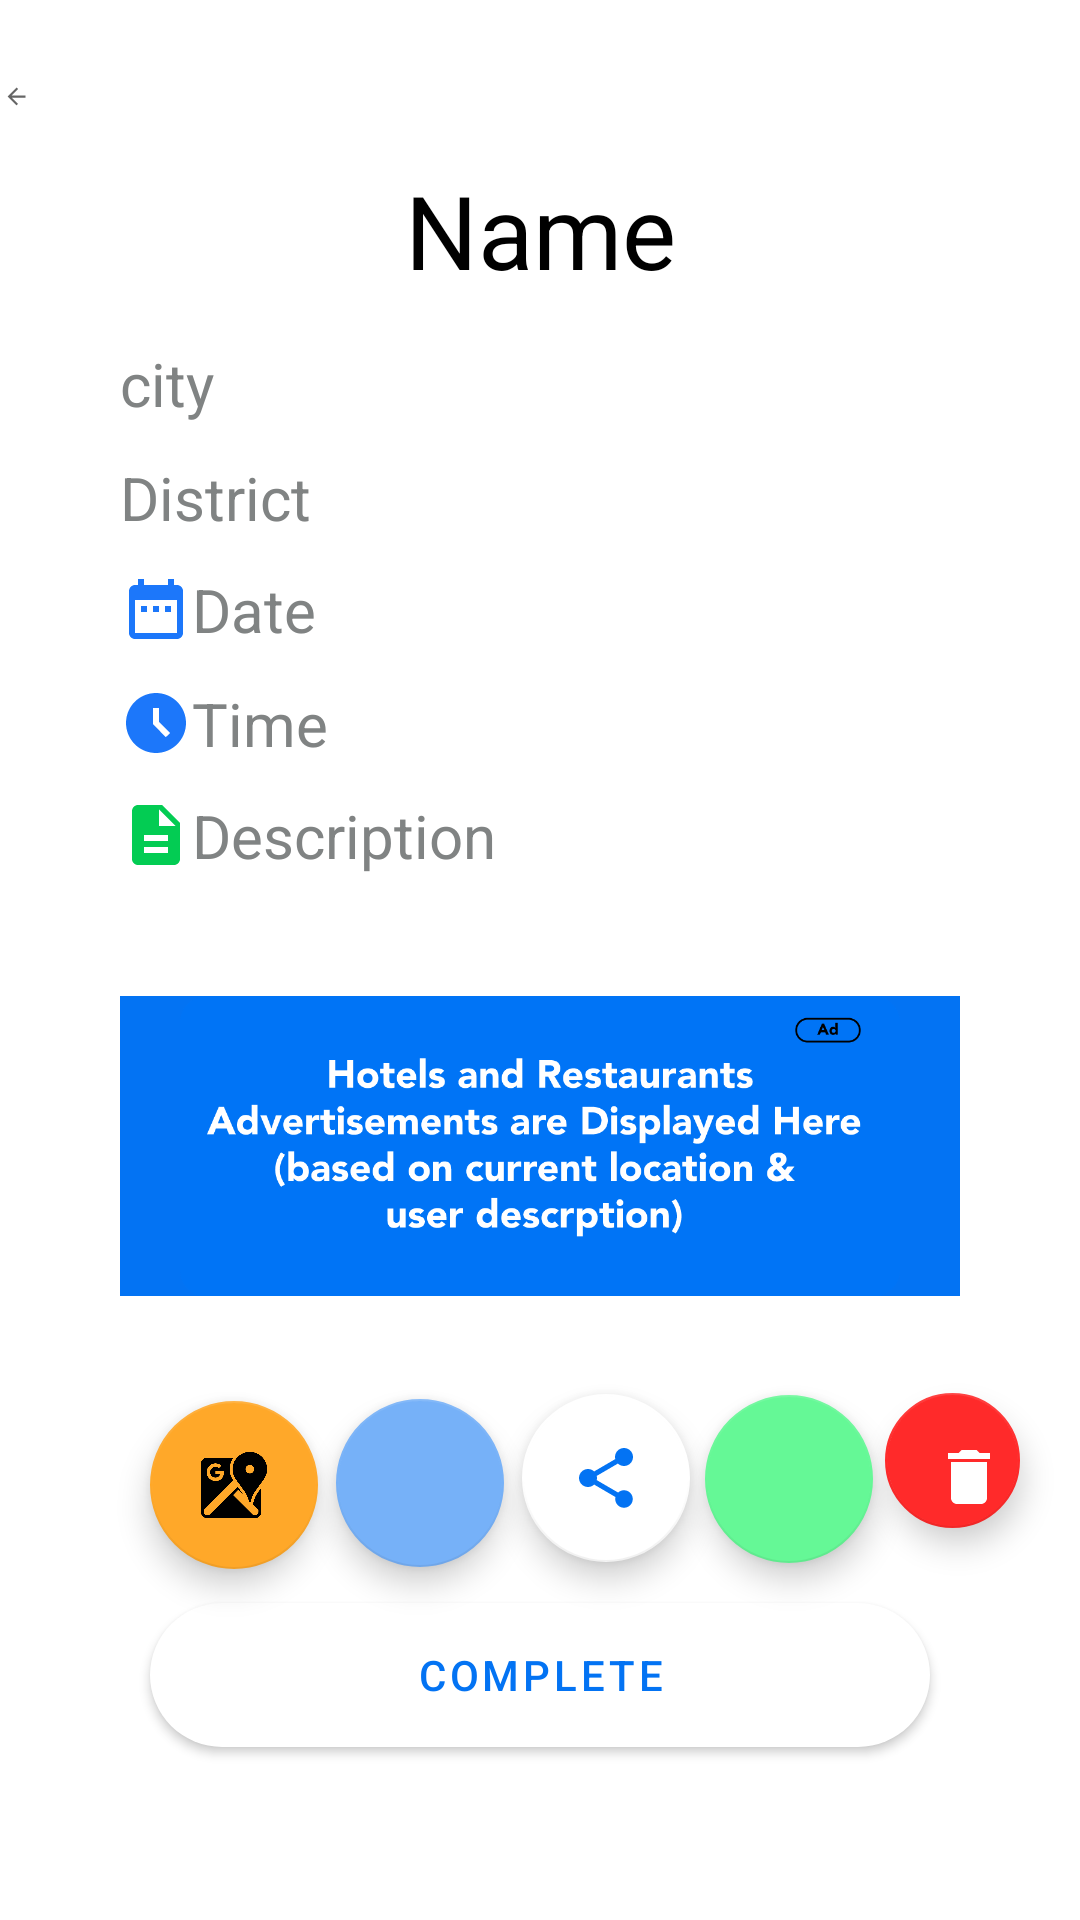

Reconstruct the res/layout file that produces this screen, plus the resources it refers to.
<!-- AndroidManifest.xml: application theme Theme.NexTrip -->
<!-- res/layout/activity_location_details.xml -->
<?xml version="1.0" encoding="utf-8"?>
<RelativeLayout xmlns:android="http://schemas.android.com/apk/res/android"
    xmlns:app="http://schemas.android.com/apk/res-auto"
    xmlns:tools="http://schemas.android.com/tools"
    android:layout_width="match_parent"
    android:layout_height="match_parent"
    tools:context=".MemberDetails">

    <LinearLayout
        android:layout_width="match_parent"
        android:layout_height="wrap_content"
        android:orientation="vertical"
        tools:ignore="UselessParent">

        <ImageView
            android:id="@+id/location_details_btn_back"
            android:layout_width="match_parent"
            android:layout_height="wrap_content"
            android:layout_marginStart="1dp"
            android:layout_marginTop="20dp"
            android:layout_marginEnd="350dp"
            android:layout_marginBottom="10dp"
            app:srcCompat="?attr/actionModeCloseDrawable" />

        <TextView
            android:id="@+id/location_details_txt_show_name"
            android:layout_width="match_parent"
            android:layout_height="wrap_content"
            android:layout_marginStart="40dp"

            android:layout_marginEnd="40dp"
            android:layout_marginBottom="5dp"
            android:text="Name"
            android:gravity="center"
            android:textColor="#000000"
            android:textSize="34sp"
            android:textStyle="normal" />

        <TextView
            android:id="@+id/location_details_txt_show_city"
            android:layout_width="match_parent"
            android:layout_height="wrap_content"
            android:layout_marginStart="40dp"
            android:layout_marginTop="10dp"
            android:layout_marginEnd="40dp"
            android:layout_marginBottom="1dp"
            android:text="city"
            android:textColor="#808383"
            android:textSize="20dp"
            android:drawableLeft="@drawable/ic_location"
            android:textStyle="normal" />


        <TextView
            android:id="@+id/location_details_txt_show_district"
            android:layout_width="wrap_content"
            android:layout_height="wrap_content"
            android:layout_marginStart="40dp"
            android:layout_marginTop="10dp"

            android:layout_marginBottom="20dp"
            android:text="District"
            android:textColor="#808383"
            android:textSize="20dp"
            android:drawableLeft="@drawable/ic_location"
            android:textStyle="normal" />

        <TextView
            android:id="@+id/location_details_txt_show_date"
            android:layout_width="wrap_content"
            android:layout_height="wrap_content"
            android:layout_marginStart="40dp"
            android:layout_marginTop="-10dp"

            android:layout_marginBottom="1dp"
            android:text="Date"
            android:textColor="#808383"
            android:drawableLeft="@drawable/ic_date"
            android:textSize="20dp"
            android:textStyle="normal" />

        <TextView
            android:id="@+id/location_details_txt_show_time"
            android:layout_width="wrap_content"
            android:layout_height="wrap_content"
            android:layout_marginStart="40dp"
            android:layout_marginTop="10dp"

            android:layout_marginBottom="20dp"
            android:text="Time"
            android:textColor="#808383"
            android:textSize="20dp"
            android:drawableLeft="@drawable/ic_time"
            android:textStyle="normal" />

        <TextView
            android:id="@+id/location_details_txt_show_description"
            android:layout_width="match_parent"
            android:layout_height="wrap_content"
            android:layout_marginStart="40dp"
            android:layout_marginTop="-10dp"
            android:layout_marginEnd="40dp"
            android:text="Description"
            android:textColor="#808383"
            android:textSize="20dp"
            android:drawableLeft="@drawable/ic_description"
            android:textStyle="normal" />

        <ImageView

            android:layout_width="wrap_content"
            android:layout_height="100dp"
            android:layout_marginStart="40dp"
            android:layout_marginTop="40dp"
            android:layout_marginEnd="40dp"
            android:layout_marginBottom="5dp"

            android:visibility="visible"
          android:background="@color/blue"
            android:src="@drawable/advertisement"/>

        <TextView
            android:id="@+id/location_details_txt_show_hint"
            android:layout_width="match_parent"
            android:layout_height="wrap_content"
            android:layout_marginStart="40dp"
            android:layout_marginTop="1dp"
            android:layout_marginEnd="40dp"
            android:text="Hint"
            android:textColor="#FFFFFF"
            android:background="#FFC107"
            android:textSize="16sp"
            android:visibility="gone"
            android:textStyle="normal" />

        <TextView
            android:id="@+id/location_details_txt_show_ignore"
            android:layout_width="match_parent"
            android:layout_height="wrap_content"
            android:layout_marginStart="40dp"
            android:layout_marginTop="1dp"
            android:layout_marginEnd="40dp"
            android:text="ignore"
            android:textColor="#673AB7"
            android:textSize="16sp"
            android:visibility="gone"
            android:textStyle="normal" />




























        <com.google.android.material.floatingactionbutton.FloatingActionButton
            android:id="@+id/details_location_btn_map"
            android:layout_width="wrap_content"
            android:layout_height="wrap_content"
            android:layout_marginStart="50dp"
            android:layout_marginTop="30dp"
            android:layout_marginEnd="20dp"
            android:layout_marginBottom="20dp"
            android:src="@drawable/map"
            app:backgroundTint="#FFA829"
            app:tint="@color/black"
            android:contentDescription="@string/share" />

        <com.google.android.material.floatingactionbutton.FloatingActionButton
            android:id="@+id/details_location_btn_navigation"
            android:layout_width="wrap_content"
            android:layout_height="wrap_content"
            android:layout_marginStart="112dp"
            android:layout_marginTop="-77dp"
            android:layout_marginEnd="20dp"
            android:layout_marginBottom="20dp"
            android:contentDescription="@string/share"
            android:src="@drawable/navigation"
            app:backgroundTint="@color/blue01"
            app:tint="@color/blue" />

        <com.google.android.material.floatingactionbutton.FloatingActionButton
            android:id="@+id/details_location_btn_share"
            android:layout_width="wrap_content"
            android:layout_height="wrap_content"
            android:layout_marginStart="174dp"
            android:layout_marginTop="-78dp"
            android:layout_marginEnd="20dp"
            android:layout_marginBottom="20dp"
            android:src="@drawable/ic_share"
            app:backgroundTint="@color/white"
            app:tint="@color/blue"
            android:contentDescription="@string/share" />

        <com.google.android.material.floatingactionbutton.FloatingActionButton
            android:id="@+id/details_location_btn_update"
            android:layout_width="wrap_content"
            android:layout_height="wrap_content"
            android:layout_marginStart="235dp"
            android:layout_marginTop="-76dp"
            android:layout_marginEnd="20dp"
            android:layout_marginBottom="20dp"
            android:src="@drawable/ic_edit"
            app:backgroundTint="@color/green01"
            app:tint="@color/black"
            android:contentDescription="@string/update" />

        <com.google.android.material.floatingactionbutton.FloatingActionButton
            android:id="@+id/details_location_btn_delete"
            android:layout_width="wrap_content"
            android:layout_height="wrap_content"
            android:layout_marginStart="295dp"
            android:layout_marginTop="-77dp"
            android:layout_marginEnd="20dp"
            android:layout_marginBottom="20dp"
            android:src="@drawable/ic_delete"
            app:backgroundTint="@color/red01"
            app:tint="@color/white"
            android:contentDescription="@string/todo" />

        <TextView
            android:id="@+id/location_details_txt_show_completed"
            android:layout_width="match_parent"
            android:layout_height="wrap_content"
            android:layout_marginStart="50dp"
            android:layout_marginLeft="25dp"
            android:layout_marginTop="0dp"
            android:layout_marginEnd="50dp"
            android:layout_marginRight="25dp"
            android:layout_marginBottom="1dp"
            android:text="Completed"
            android:textColor="#637D81"
            android:textSize="14sp"
            android:visibility="gone"
            android:textStyle="normal" />

        <Button
            android:id="@+id/details_location_btn_complete"
            style="@style/Widget.MaterialComponents.Button"
            android:layout_width="match_parent"
            android:layout_height="wrap_content"
            android:layout_alignParentBottom="true"
            android:layout_marginStart="50dp"
            android:layout_marginLeft="25dp"
            android:layout_marginTop="5dp"
            android:layout_marginEnd="50dp"
            android:layout_marginRight="25dp"
            android:layout_marginBottom="20dp"
            app:backgroundTint="@color/white"
            android:background="@drawable/rounded_textview"
            android:textColor="@color/blue"
            android:text="Complete">

        </Button>

    </LinearLayout>

</RelativeLayout>
<!-- resources referenced by this layout -->
<resources>
  <color name="black">#FF000000</color>
  <color name="blue">#0373F3</color>
  <color name="blue01">#76B1F8</color>
  <color name="green01">#65F896</color>
  <color name="red01">#FF2A2A</color>
  <color name="white">#FFFFFFFF</color>
  <!-- drawable ic_date (drawable) -->
  <vector android:height="24dp" android:tint="#1C77FA"
      android:viewportHeight="24" android:viewportWidth="24"
      android:width="24dp" xmlns:android="http://schemas.android.com/apk/res/android">
      <path android:fillColor="@android:color/white" android:pathData="M9,11L7,11v2h2v-2zM13,11h-2v2h2v-2zM17,11h-2v2h2v-2zM19,4h-1L18,2h-2v2L8,4L8,2L6,2v2L5,4c-1.11,0 -1.99,0.9 -1.99,2L3,20c0,1.1 0.89,2 2,2h14c1.1,0 2,-0.9 2,-2L21,6c0,-1.1 -0.9,-2 -2,-2zM19,20L5,20L5,9h14v11z"/>
  </vector>
  <!-- drawable ic_delete (drawable) -->
  <vector android:height="24dp" android:tint="@color/red01"
      android:viewportHeight="24" android:viewportWidth="24"
      android:width="24dp" xmlns:android="http://schemas.android.com/apk/res/android">
      <path android:fillColor="@android:color/white" android:pathData="M6,19c0,1.1 0.9,2 2,2h8c1.1,0 2,-0.9 2,-2V7H6v12zM19,4h-3.5l-1,-1h-5l-1,1H5v2h14V4z"/>
  </vector>
  <!-- drawable ic_description (drawable) -->
  <vector android:height="24dp" android:tint="#03CC53"
      android:viewportHeight="24" android:viewportWidth="24"
      android:width="24dp" xmlns:android="http://schemas.android.com/apk/res/android">
      <path android:fillColor="@android:color/white" android:pathData="M14,2L6,2c-1.1,0 -1.99,0.9 -1.99,2L4,20c0,1.1 0.89,2 1.99,2L18,22c1.1,0 2,-0.9 2,-2L20,8l-6,-6zM16,18L8,18v-2h8v2zM16,14L8,14v-2h8v2zM13,9L13,3.5L18.5,9L13,9z"/>
  </vector>
  <!-- drawable ic_share (drawable) -->
  <vector android:height="24dp" android:tint="#1C77FA"
      android:viewportHeight="24" android:viewportWidth="24"
      android:width="24dp" xmlns:android="http://schemas.android.com/apk/res/android">
      <path android:fillColor="@android:color/white" android:pathData="M18,16.08c-0.76,0 -1.44,0.3 -1.96,0.77L8.91,12.7c0.05,-0.23 0.09,-0.46 0.09,-0.7s-0.04,-0.47 -0.09,-0.7l7.05,-4.11c0.54,0.5 1.25,0.81 2.04,0.81 1.66,0 3,-1.34 3,-3s-1.34,-3 -3,-3 -3,1.34 -3,3c0,0.24 0.04,0.47 0.09,0.7L8.04,9.81C7.5,9.31 6.79,9 6,9c-1.66,0 -3,1.34 -3,3s1.34,3 3,3c0.79,0 1.5,-0.31 2.04,-0.81l7.12,4.16c-0.05,0.21 -0.08,0.43 -0.08,0.65 0,1.61 1.31,2.92 2.92,2.92 1.61,0 2.92,-1.31 2.92,-2.92s-1.31,-2.92 -2.92,-2.92z"/>
  </vector>
  <!-- drawable ic_time (drawable) -->
  <vector android:height="24dp" android:tint="#1C77FA"
      android:viewportHeight="24" android:viewportWidth="24"
      android:width="24dp" xmlns:android="http://schemas.android.com/apk/res/android">
      <path android:fillColor="@android:color/white" android:pathData="M11.99,2C6.47,2 2,6.48 2,12s4.47,10 9.99,10C17.52,22 22,17.52 22,12S17.52,2 11.99,2zM15.29,16.71L11,12.41V7h2v4.59l3.71,3.71L15.29,16.71z"/>
  </vector>
  <!-- drawable rounded_textview (drawable) -->
  <?xml version="1.0" encoding="utf-8"?>
  <shape xmlns:android="http://schemas.android.com/apk/res/android">
  
      <solid android:color="@color/blue"/>
      <corners android:radius="25dp"/>
  
  
  </shape>
  <string name="share">SHARE</string>
  <string name="todo">DELETE</string>
  <string name="update">UPDATE</string>
  <style name="Theme.NexTrip" parent="Theme.MaterialComponents.DayNight.NoActionBar">
          
          <item name="colorPrimary">@color/purple_500</item>
          <item name="colorPrimaryVariant">@color/purple_700</item>
          <item name="colorOnPrimary">@color/white</item>
          
          <item name="colorSecondary">@color/teal_200</item>
          <item name="colorSecondaryVariant">@color/teal_700</item>
          <item name="colorOnSecondary">@color/black</item>
          
          <item name="android:statusBarColor">?attr/colorPrimaryVariant</item>
          
      </style>
  <color name="purple_500">#0373F3</color>
  <color name="purple_700">#FF3700B3</color>
  <color name="teal_200">#FF03DAC5</color>
  <color name="teal_700">#FF018786</color>
</resources>
